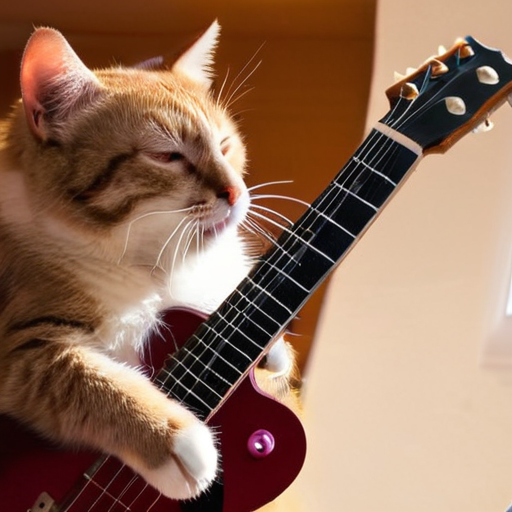
Generation parameters embedded in this image by AUTOMATIC1111 Stable Diffusion web UI or a fork of it (Forge, ...) (PNG 'parameters' text chunk):
cat is playing guitar
Steps: 20, Sampler: DPM++ 2M Karras, CFG scale: 7, Seed: 2996439052, Size: 512x512, Model hash: c9e3e68f89, Model: juggernautXL_v9Rundiffusionphoto2, Clip skip: 2, Version: v1.6.0